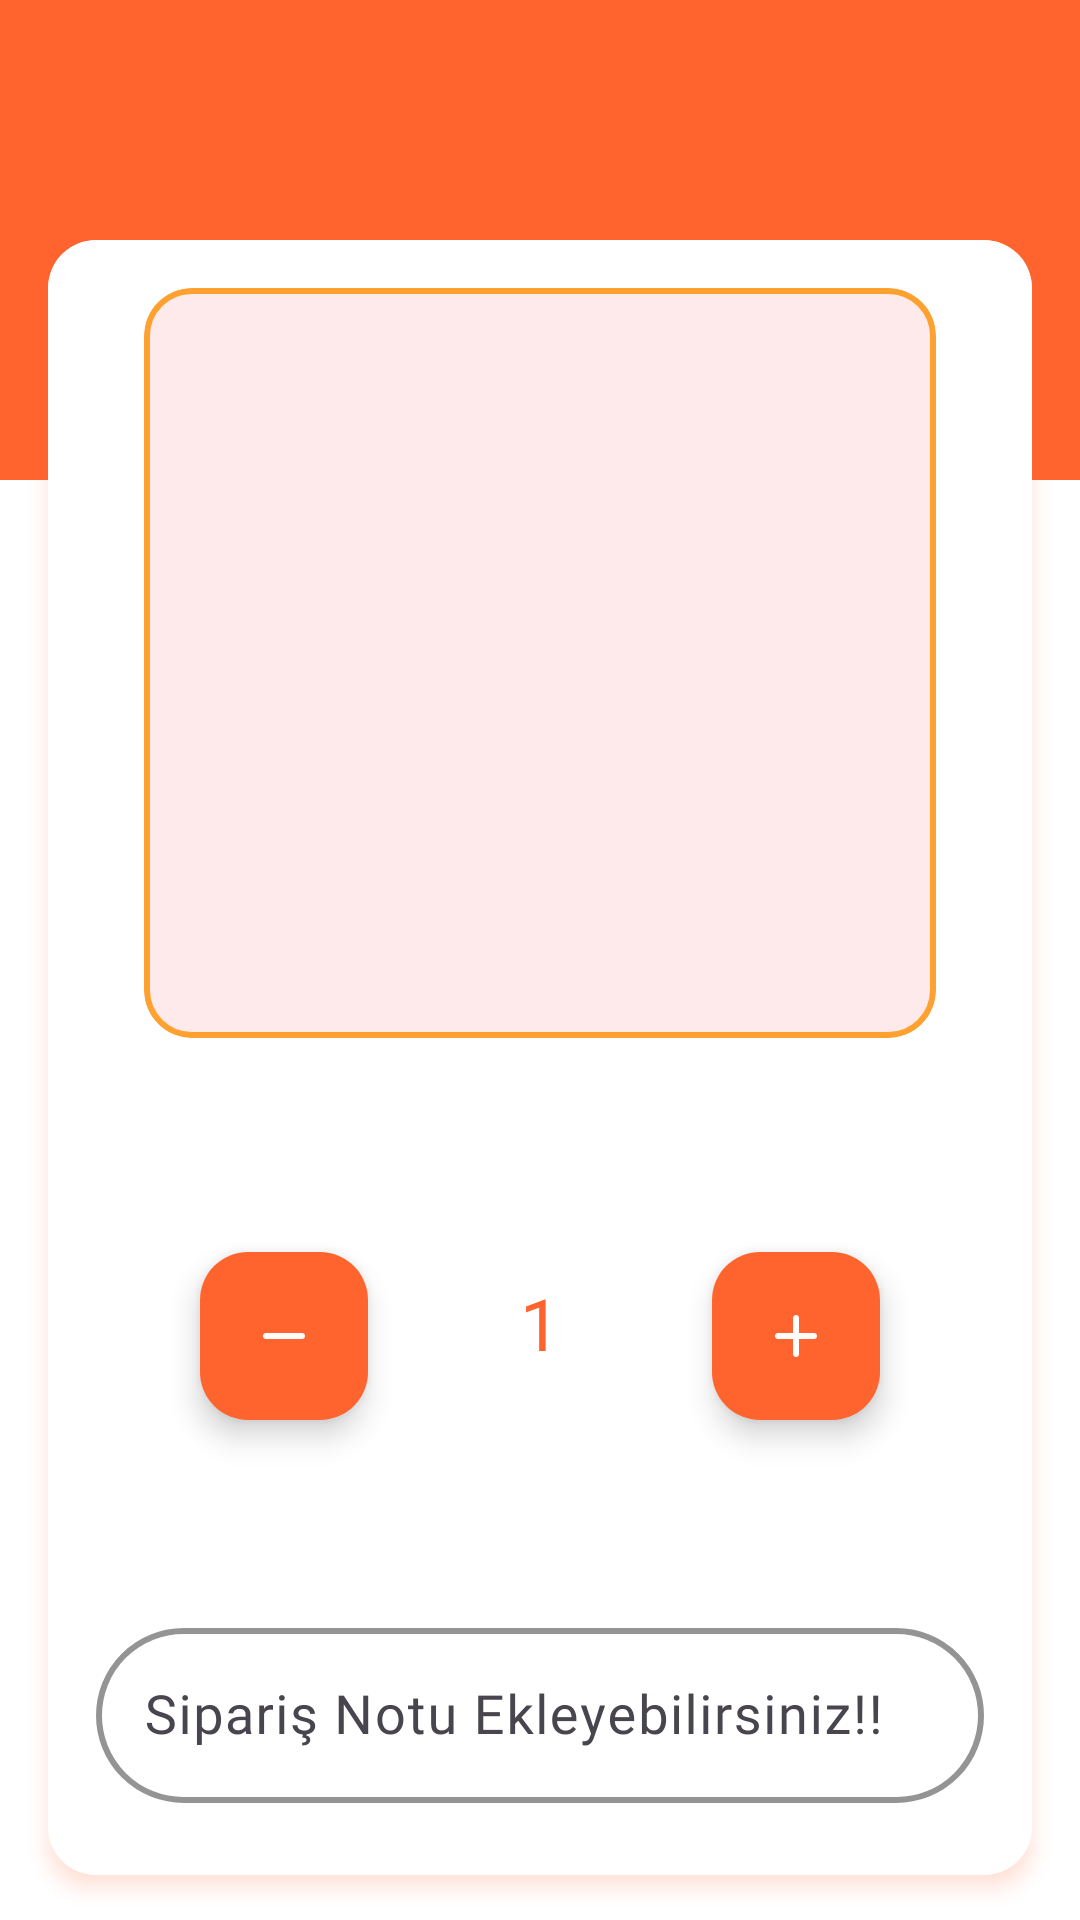

This screen was rendered from an Android layout file. Write that file and the resources it references.
<!-- AndroidManifest.xml: application theme Theme.EvLezzeti -->
<!-- res/layout/fragment_yemek_detay.xml -->
<?xml version="1.0" encoding="utf-8"?>
<layout xmlns:android="http://schemas.android.com/apk/res/android"
    xmlns:app="http://schemas.android.com/apk/res-auto"
    xmlns:tools="http://schemas.android.com/tools">

    <data>
        <variable
            name="yemekNesne"
            type="com.example.evlezzeti.data.entity.Yemek" />
    </data>

    <androidx.constraintlayout.widget.ConstraintLayout
        android:layout_width="match_parent"
        android:background="@color/white"
        android:layout_height="match_parent"
        tools:context=".ui.fragment.menu.YemekDetayFragment" >

        <View
            android:id="@+id/view"
            android:layout_width="wrap_content"
            android:layout_height="160dp"
            android:background="@color/anaRenk"
            android:backgroundTint="@color/anaRenk"
            app:layout_constraintEnd_toEndOf="parent"
            app:layout_constraintStart_toStartOf="parent"
            app:layout_constraintTop_toTopOf="parent" />

        <androidx.cardview.widget.CardView
            android:background="@color/white"
            android:id="@+id/yemekMaterialCardView"
            android:layout_width="0dp"
            android:layout_height="wrap_content"
            android:layout_marginHorizontal="16dp"
            android:layout_marginTop="80dp"
            android:outlineAmbientShadowColor="@color/anaRenk"
            android:outlineSpotShadowColor="@color/anaRenk"
            app:cardCornerRadius="16dp"
            app:cardElevation="4dp"
            app:layout_constraintEnd_toEndOf="parent"
            app:layout_constraintStart_toStartOf="parent"
            app:layout_constraintTop_toTopOf="parent">

            <androidx.constraintlayout.widget.ConstraintLayout
                android:id="@+id/constraint1"
                android:background="@color/white"
                android:layout_width="match_parent"
                android:layout_height="match_parent"
                android:outlineAmbientShadowColor="@color/anaRenk"
                android:outlineSpotShadowColor="@color/anaRenk"
                app:layout_constraintBottom_toBottomOf="parent"
                app:layout_constraintEnd_toEndOf="parent"
                app:layout_constraintStart_toStartOf="parent"
                app:layout_constraintTop_toTopOf="parent">

                <com.google.android.material.card.MaterialCardView
                    android:id="@+id/materialCardView"
                    android:layout_width="0dp"
                    android:layout_height="250dp"
                    android:layout_marginStart="32dp"
                    android:layout_marginTop="16dp"
                    android:layout_marginEnd="32dp"
                    app:cardCornerRadius="16dp"
                    app:layout_constraintEnd_toEndOf="parent"
                    app:layout_constraintStart_toStartOf="parent"
                    app:layout_constraintTop_toTopOf="parent"
                    app:strokeColor="@color/ikinciRenk"
                    app:strokeWidth="2dp">

                    <ImageView
                        android:id="@+id/imageViewYemek"
                        android:layout_width="match_parent"
                        android:layout_height="match_parent"
                        android:scaleType="fitXY"
                        tools:src="@drawable/sarma_resmi">
                    </ImageView>
                </com.google.android.material.card.MaterialCardView>

                <TextView
                    android:id="@+id/textViewYemekDetay"
                    style="@style/KucukTextStyle"
                    android:layout_width="0dp"
                    android:layout_height="wrap_content"
                    android:layout_marginTop="32dp"
                    android:text="@{yemekNesne.yemekDetay}"
                    android:textAlignment="center"
                    android:textColor="@color/anaRenk"
                    app:layout_constraintEnd_toEndOf="parent"
                    app:layout_constraintHorizontal_bias="0.5"
                    app:layout_constraintStart_toStartOf="parent"
                    app:layout_constraintTop_toBottomOf="@+id/materialCardView"
                    tools:text="Pirin, Salça vs." />

                <com.google.android.material.floatingactionbutton.FloatingActionButton
                    android:id="@+id/fabArttir"
                    android:layout_width="wrap_content"
                    android:layout_height="wrap_content"
                    android:clickable="true"
                    app:tint="@color/white"
                    android:src="@drawable/add_ozel"
                    app:backgroundTint="@color/anaRenk"
                    app:layout_constraintBottom_toBottomOf="parent"
                    app:layout_constraintEnd_toEndOf="parent"
                    app:layout_constraintHorizontal_bias="0.5"
                    app:layout_constraintStart_toEndOf="@+id/textViewAdet"
                    app:layout_constraintTop_toBottomOf="@+id/textViewYemekDetay"
                    app:layout_constraintVertical_bias="0.09" />

                <com.google.android.material.floatingactionbutton.FloatingActionButton
                    android:id="@+id/fabAzalt"
                    android:layout_width="wrap_content"
                    android:layout_height="wrap_content"
                    android:clickable="true"
                    app:tint="@color/white"
                    android:src="@drawable/azalt_ozel"
                    app:backgroundTint="@color/anaRenk"
                    app:layout_constraintBottom_toBottomOf="parent"
                    app:layout_constraintEnd_toStartOf="@+id/textViewAdet"
                    app:layout_constraintHorizontal_bias="0.5"
                    app:layout_constraintStart_toStartOf="parent"
                    app:layout_constraintTop_toBottomOf="@+id/textViewYemekDetay"
                    app:layout_constraintVertical_bias="0.09" />

                <TextView
                    android:id="@+id/textViewAdet"
                    style="@style/GenelTextStyle"
                    android:layout_width="wrap_content"
                    android:layout_height="wrap_content"
                    android:text="1"
                    android:textColor="@color/anaRenk"
                    android:textSize="24sp"
                    app:layout_constraintBottom_toBottomOf="parent"
                    app:layout_constraintEnd_toStartOf="@+id/fabArttir"
                    app:layout_constraintHorizontal_bias="0.5"
                    app:layout_constraintStart_toEndOf="@+id/fabAzalt"
                    app:layout_constraintTop_toBottomOf="@+id/textViewYemekDetay"
                    app:layout_constraintVertical_bias="0.118" />

                <TextView
                    android:id="@+id/textViewFiyat"
                    style="@style/GenelTextStyle"
                    android:layout_width="wrap_content"
                    android:layout_height="wrap_content"
                    android:layout_marginTop="32dp"
                    android:text="@{yemekNesne.yemekFiyat}"
                    android:textColor="@color/anaRenk"
                    android:textSize="24sp"
                    app:layout_constraintEnd_toEndOf="parent"
                    app:layout_constraintHorizontal_bias="0.5"
                    app:layout_constraintStart_toStartOf="parent"
                    app:layout_constraintTop_toBottomOf="@+id/textViewAdet"
                    tools:text="₺ 100" />

                <com.google.android.material.textfield.TextInputLayout
                    android:id="@+id/siparisNotuInputLayout"
                    style="@style/TextInputStyle"
                    android:layout_width="0dp"
                    android:layout_marginHorizontal="16dp"
                    android:layout_marginTop="16dp"
                    android:layout_marginBottom="24dp"
                    android:outlineAmbientShadowColor="@color/anaRenk"
                    android:outlineSpotShadowColor="@color/anaRenk"
                    app:layout_constraintBottom_toBottomOf="parent"
                    app:layout_constraintEnd_toEndOf="parent"
                    app:layout_constraintStart_toStartOf="parent"
                    app:layout_constraintTop_toBottomOf="@+id/textViewFiyat">

                    <com.google.android.material.textfield.TextInputEditText
                        android:id="@+id/siparisNotuEditText"
                        style="@style/KucukTextStyle"
                        android:layout_width="match_parent"
                        android:layout_height="wrap_content"
                        android:hint="Sipariş Notu Ekleyebilirsiniz!!"
                        android:outlineSpotShadowColor="@color/anaRenk"
                        android:textAlignment="viewStart" />
                </com.google.android.material.textfield.TextInputLayout>

            </androidx.constraintlayout.widget.ConstraintLayout>


        </androidx.cardview.widget.CardView>

        <com.google.android.material.button.MaterialButton
            android:id="@+id/sepeteEkleButton"
            style="@style/ButtonStyle"
            android:layout_width="0dp"
            android:layout_marginHorizontal="16dp"
            android:layout_marginTop="16dp"
            android:height="50dp"
            android:text="Sepete Ekle"
            app:layout_constraintEnd_toEndOf="parent"
            app:layout_constraintHorizontal_bias="0.5"
            app:layout_constraintStart_toStartOf="parent"
            app:layout_constraintTop_toBottomOf="@+id/yemekMaterialCardView"
            app:strokeColor="@color/white"
            app:strokeWidth="2dp" />

        <TextView
            android:id="@+id/textViewYemekAd"
            style="@style/GenelTextStyle"
            android:layout_width="wrap_content"
            android:layout_height="wrap_content"
            android:layout_marginTop="24dp"
            android:background="@color/bos"
            android:backgroundTint="@color/bos"
            android:text="@{yemekNesne.yemekAd}"
            android:textColor="@color/white"
            android:textSize="24sp"
            app:layout_constraintEnd_toEndOf="parent"
            app:layout_constraintStart_toStartOf="@+id/view"
            app:layout_constraintTop_toTopOf="@+id/view"
            tools:text="Sarma" />
    </androidx.constraintlayout.widget.ConstraintLayout>
</layout>
<!-- resources referenced by this layout -->
<resources>
  <color name="anaRenk">#FF642F</color>
  <color name="bos">#00000000</color>
  <color name="ikinciRenk">#FFA12F</color>
  <color name="white">#FFFFFFFF</color>
  <!-- drawable add_ozel (drawable) -->
  <vector xmlns:android="http://schemas.android.com/apk/res/android" android:height="24dp" android:tint="#FF642F" android:viewportHeight="960" android:viewportWidth="960" android:width="24dp">
        
      <path android:fillColor="@android:color/white" android:pathData="M440,520L240,520Q223,520 211.5,508.5Q200,497 200,480Q200,463 211.5,451.5Q223,440 240,440L440,440L440,240Q440,223 451.5,211.5Q463,200 480,200Q497,200 508.5,211.5Q520,223 520,240L520,440L720,440Q737,440 748.5,451.5Q760,463 760,480Q760,497 748.5,508.5Q737,520 720,520L520,520L520,720Q520,737 508.5,748.5Q497,760 480,760Q463,760 451.5,748.5Q440,737 440,720L440,520Z"/>
      
  </vector>
  <!-- drawable azalt_ozel (drawable) -->
  <vector xmlns:android="http://schemas.android.com/apk/res/android"
      android:width="24dp"
      android:height="24dp"
      android:viewportWidth="960"
      android:viewportHeight="960"
      android:tint="@color/anaRenk">
    <path
        android:fillColor="@android:color/white"
        android:pathData="M240,520Q223,520 211.5,508.5Q200,497 200,480Q200,463 211.5,451.5Q223,440 240,440L720,440Q737,440 748.5,451.5Q760,463 760,480Q760,497 748.5,508.5Q737,520 720,520L240,520Z"/>
  </vector>
  <!-- drawable sarma_resmi: webp bitmap (drawable, 53368 bytes) -->
  <style name="ButtonStyle">
              <item name="android:textSize">22sp</item>
              <item name="android:textColor">@color/white</item>
              <item name="android:fontFamily">@font/dosis_extrabold</item>
              <item name="android:layout_width">350dp</item>
              <item name="android:layout_height">60dp</item>
          </style>
  <style name="GenelTextStyle">
              <item name="android:textSize">22sp</item>
              <item name="android:textColor">@color/black</item>
              <item name="android:fontFamily">@font/dosis_bold</item>
              <item name="android:textAlignment">center</item>
          </style>
  <style name="KucukTextStyle">
          <item name="android:textSize">18sp</item>
          <item name="android:textColor">@color/black</item>
          <item name="android:fontFamily">@font/dosis</item>
          <item name="android:textAlignment">center</item>
      </style>
  <style name="TextInputStyle">
          <item name="android:layout_width">350dp</item>
          <item name="android:layout_height">wrap_content</item>
          <item name="boxBackgroundMode">outline</item>
          <item name="boxCornerRadiusBottomEnd">32dp</item>
          <item name="boxCornerRadiusBottomStart">32dp</item>
          <item name="boxCornerRadiusTopEnd">32dp</item>
          <item name="boxCornerRadiusTopStart">32dp</item>
          <item name="boxStrokeColor">@color/anaRenk</item>
          <item name="boxStrokeErrorColor">@color/black</item>
          <item name="boxStrokeWidth">2dp</item>
      </style>
  <style name="Theme.EvLezzeti" parent="Base.Theme.EvLezzeti" />
  <color name="black">#FF000000</color>
  <style name="Base.Theme.EvLezzeti" parent="Theme.Material3.DayNight.NoActionBar">
          
          
          <item name="colorPrimary">@color/anaRenk</item>
      </style>
</resources>
